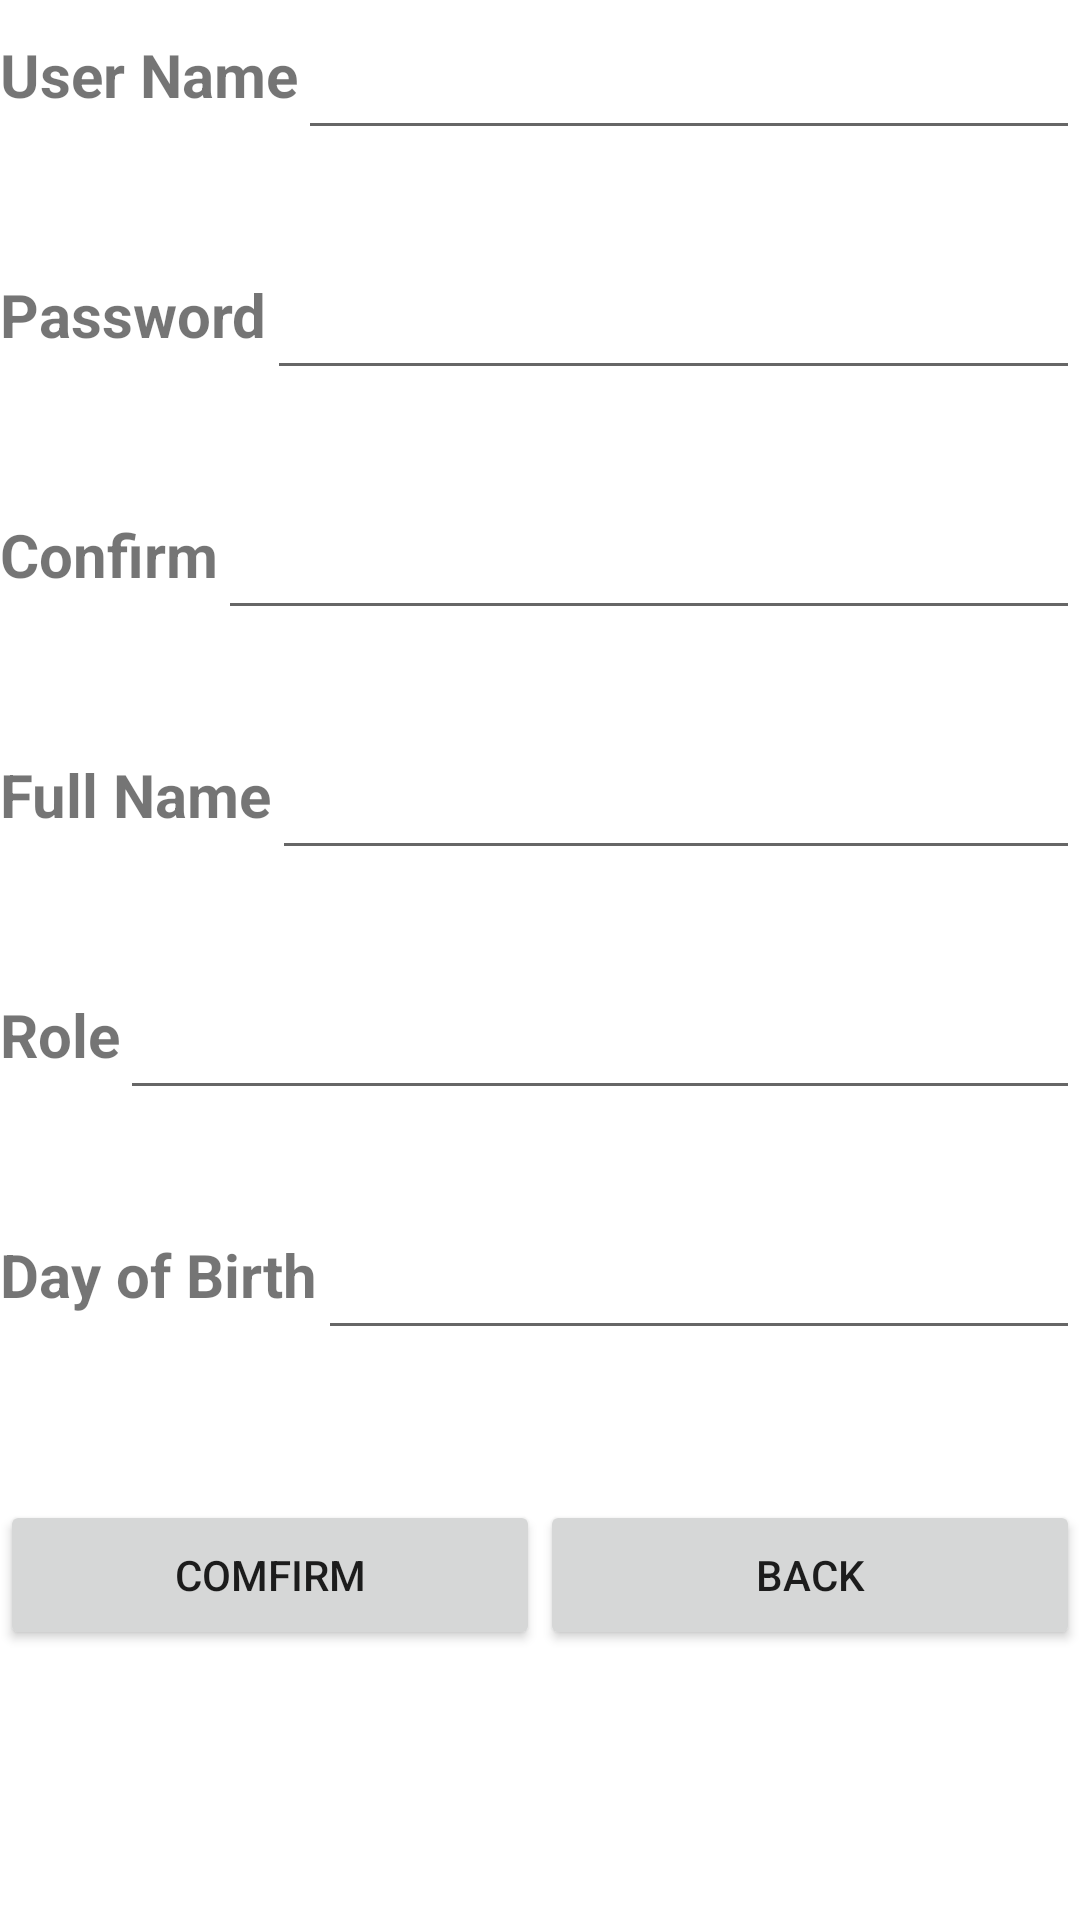

Here is an Android app screen rendered from its layout file. Give the layout XML and the strings, colors and styles it references.
<!-- AndroidManifest.xml: application theme Theme.ManageKaraoke -->
<!-- res/layout/mn_activity_create_employee.xml -->
<?xml version="1.0" encoding="utf-8"?>
<LinearLayout xmlns:android="http://schemas.android.com/apk/res/android"
    xmlns:app="http://schemas.android.com/apk/res-auto"
    xmlns:tools="http://schemas.android.com/tools"
    android:layout_width="match_parent"
    android:layout_height="match_parent"
    android:orientation="vertical"
    tools:context=".activities.Manager.CreateEmployeeActivity">

    <LinearLayout
    android:layout_width="match_parent"
    android:layout_height="50dp"
        >
    <TextView

        android:layout_width="wrap_content"
        android:layout_height="wrap_content"
        android:layout_gravity="center_vertical"
        android:textStyle="bold"
        android:text="User Name"
        android:textSize="20sp" />

    <EditText
        android:id="@+id/txt_cre_username"
        android:layout_width="match_parent"
        android:layout_height="50dp"
        android:layout_gravity="center_vertical"/>

    </LinearLayout>

    <LinearLayout
        android:layout_width="match_parent"
        android:layout_height="50dp"
        android:layout_marginTop="30dp">
        <TextView
            android:layout_width="wrap_content"
            android:layout_height="wrap_content"
            android:layout_gravity="center_vertical"
            android:textStyle="bold"
            android:text="Password"
            android:textSize="20sp" />

        <EditText
            android:id="@+id/txt_cre_pass"
            android:layout_width="match_parent"
            android:layout_height="50dp"
            android:layout_gravity="center_vertical"/>

    </LinearLayout>

    <LinearLayout
        android:layout_width="match_parent"
        android:layout_height="50dp"
        android:layout_marginTop="30dp">
        <TextView
            android:layout_width="wrap_content"
            android:layout_height="wrap_content"
            android:layout_gravity="center_vertical"
            android:textStyle="bold"
            android:text="Confirm"
            android:textSize="20sp" />

        <EditText
            android:id="@+id/txt_cre_comfirmpass"
            android:layout_width="match_parent"
            android:layout_height="50dp"
            android:layout_gravity="center_vertical"/>

    </LinearLayout>

    <LinearLayout
        android:layout_width="match_parent"
        android:layout_height="50dp"
        android:layout_marginTop="30dp">
        <TextView
            android:layout_width="wrap_content"
            android:layout_height="wrap_content"
            android:layout_gravity="center_vertical"
            android:textStyle="bold"
            android:text="Full Name"
            android:textSize="20sp" />

        <EditText
            android:id="@+id/txt_cre_fullname"
            android:layout_width="match_parent"
            android:layout_height="50dp"
            android:layout_gravity="center_vertical"/>

    </LinearLayout>

    <LinearLayout
        android:layout_width="match_parent"
        android:layout_height="50dp"
        android:layout_marginTop="30dp">
        <TextView
            android:layout_width="wrap_content"
            android:layout_height="wrap_content"
            android:layout_gravity="center_vertical"
            android:textStyle="bold"
            android:text="Role"
            android:textSize="20sp" />

        <EditText
            android:id="@+id/txt_cre_role"
            android:layout_width="match_parent"
            android:layout_height="50dp"
            android:layout_gravity="center_vertical"/>

    </LinearLayout>

    <LinearLayout
        android:layout_width="match_parent"
        android:layout_height="50dp"
        android:layout_marginTop="30dp">
        <TextView
            android:layout_width="wrap_content"
            android:layout_height="wrap_content"
            android:layout_gravity="center_vertical"
            android:textStyle="bold"
            android:text="Day of Birth"
            android:textSize="20sp" />

        <EditText
            android:id="@+id/txt_cre_dob"
            android:layout_width="match_parent"
            android:layout_height="50dp"
            android:layout_gravity="center_vertical"/>

    </LinearLayout>

    <LinearLayout
    android:layout_width="match_parent"
    android:layout_height="50dp"
    android:layout_marginTop="50dp"
    android:orientation="horizontal">
        <Button
            android:id="@+id/btn_cre_confirm"
            android:layout_width="100dp"
            android:layout_height="match_parent"
            android:layout_weight="0.5"
            android:text="Comfirm"/>


        <Button
            android:id="@+id/btn_cre_back"
            android:layout_width="100dp"
            android:layout_height="match_parent"
            android:text="Back"
            android:layout_weight="0.5"/>

    </LinearLayout>

</LinearLayout>
<!-- resources referenced by this layout -->
<resources>
  <style name="Theme.ManageKaraoke" parent="Theme.MaterialComponents.DayNight.DarkActionBar">
          
          <item name="colorPrimary">@color/purple_500</item>
          <item name="colorPrimaryVariant">@color/purple_700</item>
          <item name="colorOnPrimary">@color/white</item>
          
          <item name="colorSecondary">@color/teal_200</item>
          <item name="colorSecondaryVariant">@color/teal_700</item>
          <item name="colorOnSecondary">@color/black</item>
          
          <item name="android:statusBarColor" tools:targetApi="l">?attr/colorPrimaryVariant</item>
          
      </style>
  <!-- not gathered from this repository: default colours our renderer supplied (Android Studio template values) -->
  <color name="purple_500">#FF6200EE</color>
  <color name="purple_700">#FF3700B3</color>
  <color name="teal_200">#FF03DAC5</color>
  <color name="teal_700">#FF018786</color>
  <color name="black">#FF000000</color>
  <color name="white">#FFFFFFFF</color>
</resources>
